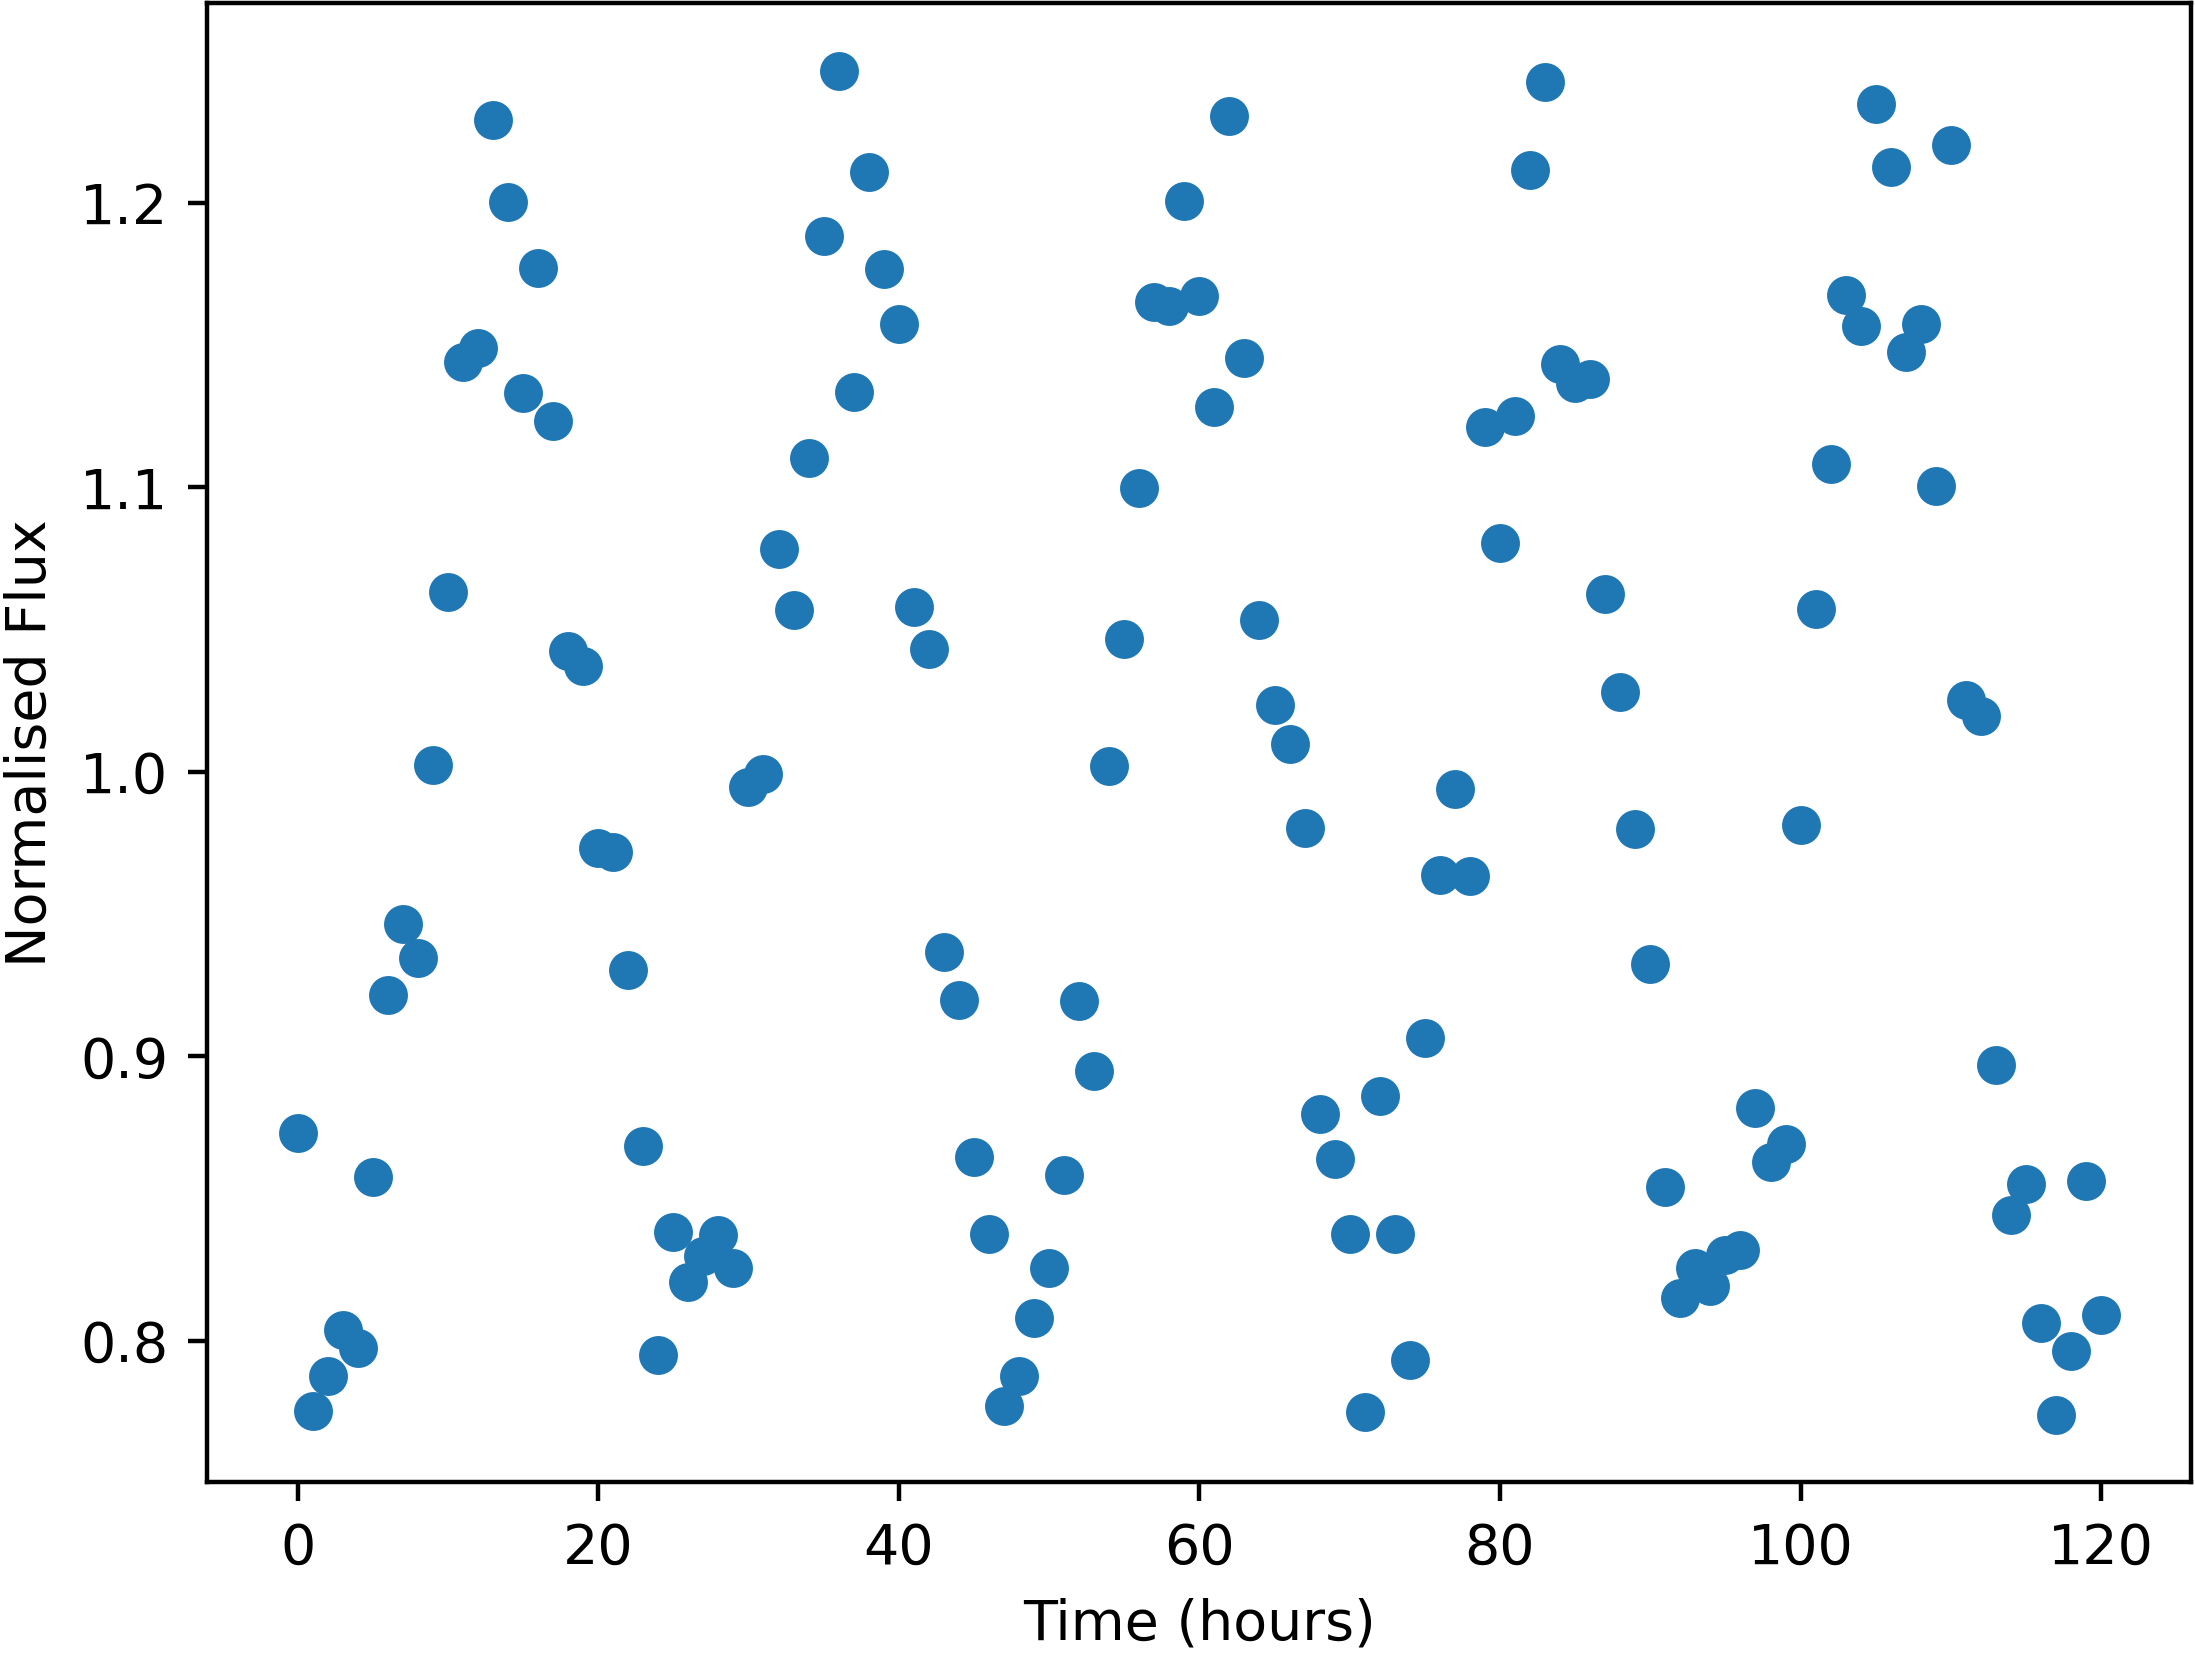

The data file committed next to this chart (first rows):
Time, NormalisedFlux
0.0, 0.8729
1.0, 0.7754
2.0, 0.7874
3.0, 0.8036
4.0, 0.7976
5.0, 0.8575
6.0, 0.9216
7.0, 0.9463
8.0, 0.9345
9.0, 1.002
10.0, 1.063
11.0, 1.144
12.0, 1.149
13.0, 1.229
14.0, 1.2
15.0, 1.133
16.0, 1.177
17.0, 1.123
18.0, 1.042
19.0, 1.037
20.0, 0.9733
21.0, 0.9716
22.0, 0.9301
23.0, 0.8682
24.0, 0.7949
25.0, 0.8382
26.0, 0.8204
27.0, 0.8298
28.0, 0.8371
29.0, 0.8254
30.0, 0.9947
31.0, 0.9992
32.0, 1.078
33.0, 1.057
34.0, 1.11
35.0, 1.188
36.0, 1.246
37.0, 1.133
38.0, 1.211
39.0, 1.177
40.0, 1.157
41.0, 1.058
42.0, 1.043
43.0, 0.9364
44.0, 0.9197
45.0, 0.8644
46.0, 0.8374
47.0, 0.7772
48.0, 0.7874
49.0, 0.8079
50.0, 0.8255
51.0, 0.8583
52.0, 0.9195
53.0, 0.8948
54.0, 1.002
55.0, 1.047
56.0, 1.1
57.0, 1.165
58.0, 1.164
59.0, 1.201
... 61 more rows
